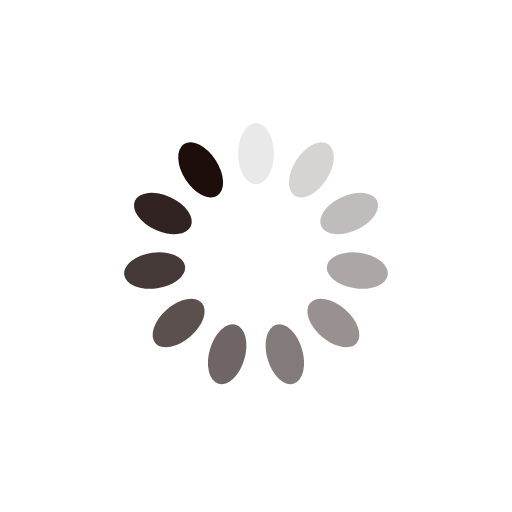
t = 0.00 s
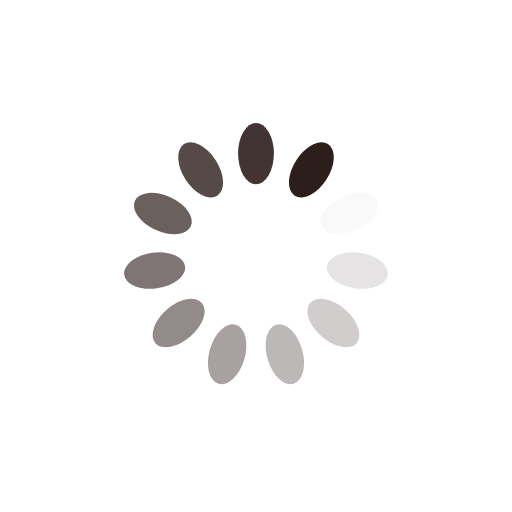
t = 0.18 s
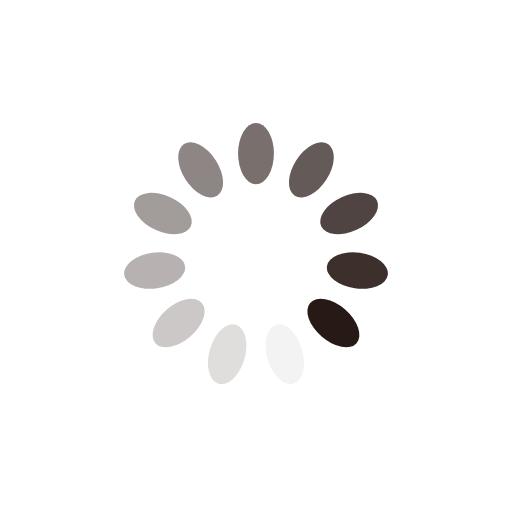
t = 0.35 s
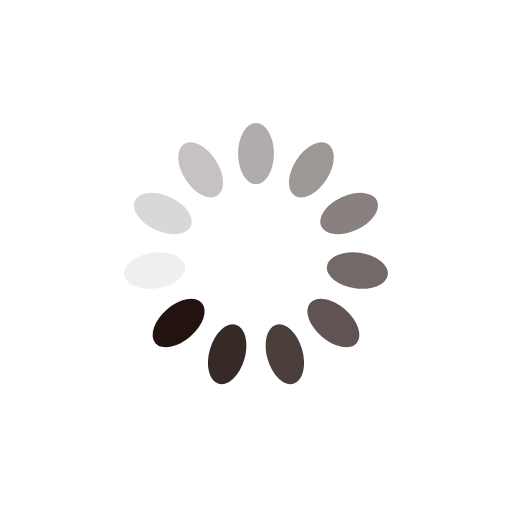
t = 0.53 s

The animated SVG that drew these frames (rendered in a browser with its animation timeline set to each time). Animation: 11 SMIL elements (animate=11); one cycle of 0.70 s, repeats indefinitely.

<?xml version="1.0" encoding="utf-8"?>
<svg xmlns="http://www.w3.org/2000/svg" xmlns:xlink="http://www.w3.org/1999/xlink" style="margin: auto; background: rgba(0, 0, 0, 0) none repeat scroll 0% 0%; display: block; shape-rendering: auto;" width="321px" height="321px" viewBox="0 0 100 100" preserveAspectRatio="xMidYMid">
<g transform="rotate(0 50 50)">
  <rect x="46.5" y="24" rx="3.5" ry="6" width="7" height="12" fill="#1d0e0b">
    <animate attributeName="opacity" values="1;0" keyTimes="0;1" dur="0.704225352112676s" begin="-0.6402048655569782s" repeatCount="indefinite"></animate>
  </rect>
</g><g transform="rotate(32.72727272727273 50 50)">
  <rect x="46.5" y="24" rx="3.5" ry="6" width="7" height="12" fill="#1d0e0b">
    <animate attributeName="opacity" values="1;0" keyTimes="0;1" dur="0.704225352112676s" begin="-0.5761843790012804s" repeatCount="indefinite"></animate>
  </rect>
</g><g transform="rotate(65.45454545454545 50 50)">
  <rect x="46.5" y="24" rx="3.5" ry="6" width="7" height="12" fill="#1d0e0b">
    <animate attributeName="opacity" values="1;0" keyTimes="0;1" dur="0.704225352112676s" begin="-0.5121638924455826s" repeatCount="indefinite"></animate>
  </rect>
</g><g transform="rotate(98.18181818181819 50 50)">
  <rect x="46.5" y="24" rx="3.5" ry="6" width="7" height="12" fill="#1d0e0b">
    <animate attributeName="opacity" values="1;0" keyTimes="0;1" dur="0.704225352112676s" begin="-0.4481434058898847s" repeatCount="indefinite"></animate>
  </rect>
</g><g transform="rotate(130.9090909090909 50 50)">
  <rect x="46.5" y="24" rx="3.5" ry="6" width="7" height="12" fill="#1d0e0b">
    <animate attributeName="opacity" values="1;0" keyTimes="0;1" dur="0.704225352112676s" begin="-0.3841229193341869s" repeatCount="indefinite"></animate>
  </rect>
</g><g transform="rotate(163.63636363636363 50 50)">
  <rect x="46.5" y="24" rx="3.5" ry="6" width="7" height="12" fill="#1d0e0b">
    <animate attributeName="opacity" values="1;0" keyTimes="0;1" dur="0.704225352112676s" begin="-0.3201024327784891s" repeatCount="indefinite"></animate>
  </rect>
</g><g transform="rotate(196.36363636363637 50 50)">
  <rect x="46.5" y="24" rx="3.5" ry="6" width="7" height="12" fill="#1d0e0b">
    <animate attributeName="opacity" values="1;0" keyTimes="0;1" dur="0.704225352112676s" begin="-0.2560819462227913s" repeatCount="indefinite"></animate>
  </rect>
</g><g transform="rotate(229.0909090909091 50 50)">
  <rect x="46.5" y="24" rx="3.5" ry="6" width="7" height="12" fill="#1d0e0b">
    <animate attributeName="opacity" values="1;0" keyTimes="0;1" dur="0.704225352112676s" begin="-0.19206145966709345s" repeatCount="indefinite"></animate>
  </rect>
</g><g transform="rotate(261.8181818181818 50 50)">
  <rect x="46.5" y="24" rx="3.5" ry="6" width="7" height="12" fill="#1d0e0b">
    <animate attributeName="opacity" values="1;0" keyTimes="0;1" dur="0.704225352112676s" begin="-0.12804097311139565s" repeatCount="indefinite"></animate>
  </rect>
</g><g transform="rotate(294.54545454545456 50 50)">
  <rect x="46.5" y="24" rx="3.5" ry="6" width="7" height="12" fill="#1d0e0b">
    <animate attributeName="opacity" values="1;0" keyTimes="0;1" dur="0.704225352112676s" begin="-0.06402048655569782s" repeatCount="indefinite"></animate>
  </rect>
</g><g transform="rotate(327.27272727272725 50 50)">
  <rect x="46.5" y="24" rx="3.5" ry="6" width="7" height="12" fill="#1d0e0b">
    <animate attributeName="opacity" values="1;0" keyTimes="0;1" dur="0.704225352112676s" begin="0s" repeatCount="indefinite"></animate>
  </rect>
</g>
<!-- [ldio] generated by https://loading.io/ --></svg>
